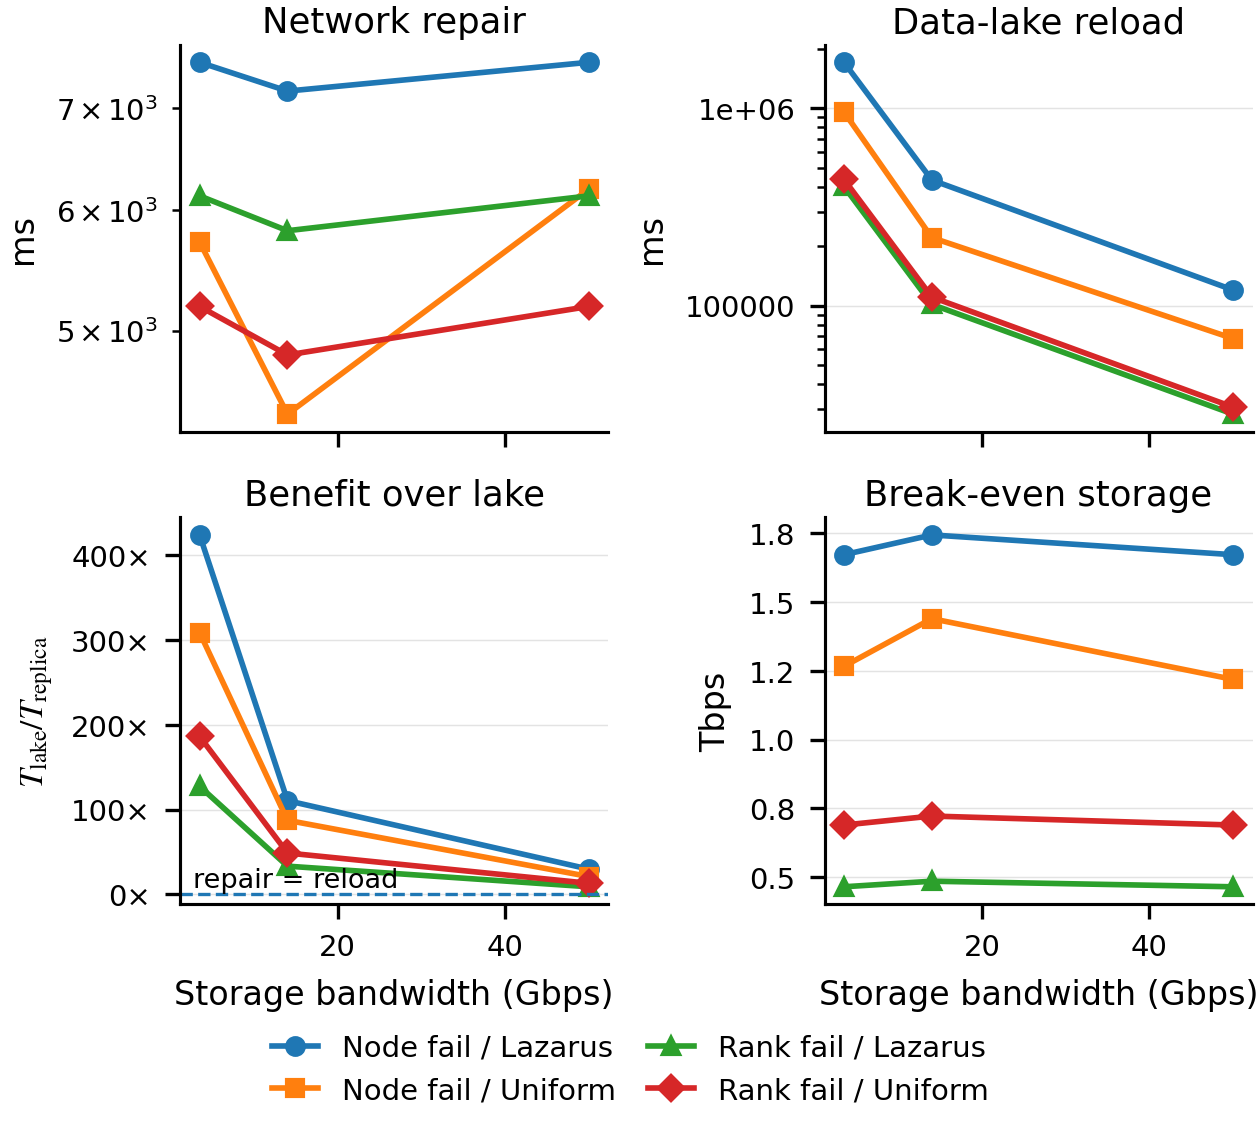

Data behind this chart, as committed beside it:
scenario, placement, storage_read_gbps, network_us, lake_us, benefit, break_even_gbps, n, network_ms, lake_ms, break_even_tbps
node1_fail_join, lazarus, 3.5, 7502949, 1709930611, 423.8, 1673, 76, 7503, 1709931, 1.673
node1_fail_join, lazarus, 14.0, 7183327, 433064063, 110.5, 1744, 72, 7183, 433064, 1.744
node1_fail_join, lazarus, 50.0, 7502949, 120020607, 29.74, 1673, 76, 7503, 120021, 1.673
node1_fail_join, uniform, 3.5, 5717352, 957566470, 308.6, 1267, 24, 5717, 957566, 1.267
node1_fail_join, uniform, 14.0, 4407181, 221232470, 87.31, 1440, 20, 4407, 221232, 1.44
node1_fail_join, uniform, 50.0, 6193983, 68133547, 21, 1219, 21, 6194, 68134, 1.219
rank4_fail_join, lazarus, 3.5, 6130674, 401812168, 127.4, 465, 76, 6131, 401812, 0.465
rank4_fail_join, lazarus, 14.0, 5815998, 101498178, 33.26, 485.3, 72, 5816, 101498, 0.4853
rank4_fail_join, lazarus, 50.0, 6130674, 28217525, 8.948, 465, 76, 6131, 28218, 0.465
rank4_fail_join, uniform, 3.5, 5186692, 436055874, 186.2, 689.5, 76, 5187, 436056, 0.6895
rank4_fail_join, uniform, 14.0, 4819900, 110537452, 48.78, 722.2, 72, 4820, 110537, 0.7222
rank4_fail_join, uniform, 50.0, 5186692, 30617419, 13.07, 689.5, 76, 5187, 30617, 0.6895
